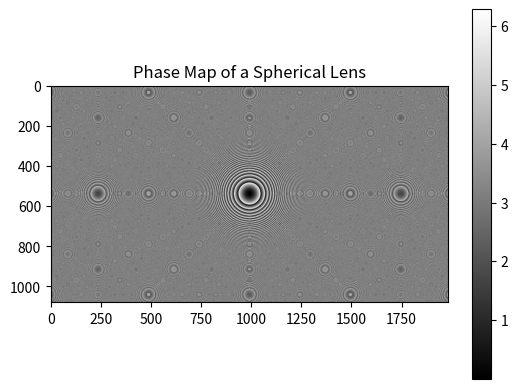

Generate this figure with matplotlib:
import numpy as np
import matplotlib.pyplot as plt

# 参数设置
wavelength = 532e-9  # 光的波长（单位：米）
focal_length = 0.1  # 透镜焦距（单位：米）
k = 2 * np.pi / wavelength  # 波数
size_x = 1980  # SLM分辨率
size_y = 1080
pixel_size = 8e-6  # SLM像素大小（单位：米）
n = 1.55

# 生成相位图
x = np.linspace(-size_x//2, size_x//2, size_x) * pixel_size
y = np.linspace(-size_y//2, size_y//2, size_y) * pixel_size
X, Y = np.meshgrid(x, y)
phase = (k * (n - 1) / (2 * focal_length)) * (X**2 + Y**2)  # 球透镜相位分布

# 将相位限制在 0 到 2π 之间
phase = np.mod(phase, 2 * np.pi)

# 可视化相位图
plt.imshow(phase, cmap='gray')
plt.colorbar()
plt.title('Phase Map of a Spherical Lens')
plt.show()

# 保存相位图为图片
plt.imsave('spherical_lens_phase_map.png', phase, cmap='gray')
